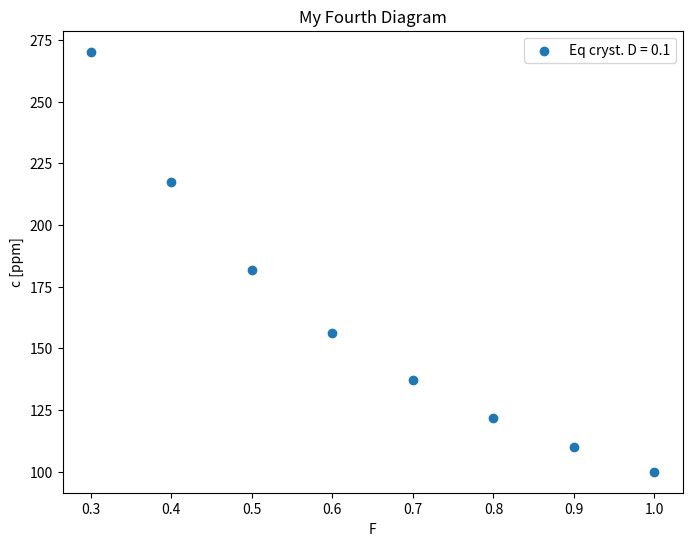

This chart was generated by the following Python code:
import matplotlib.pyplot as plt
import numpy as np

def ec(f,d,c0):
    cl=c0/(d*(1-f)+f)
    return cl

my_f = np.linspace(0.3, 1, 8) #start end count

my_c = ec(f= my_f,d= 0.1,c0= 100)

fig,ax=plt.subplots(figsize=[8,6])
ax.scatter(my_f,my_c,label='Eq cryst. D = 0.1')

ax.set_title("My Fourth Diagram")
ax.set_xlabel("F")
ax.set_ylabel("c [ppm]")
ax.legend()


plt.show()